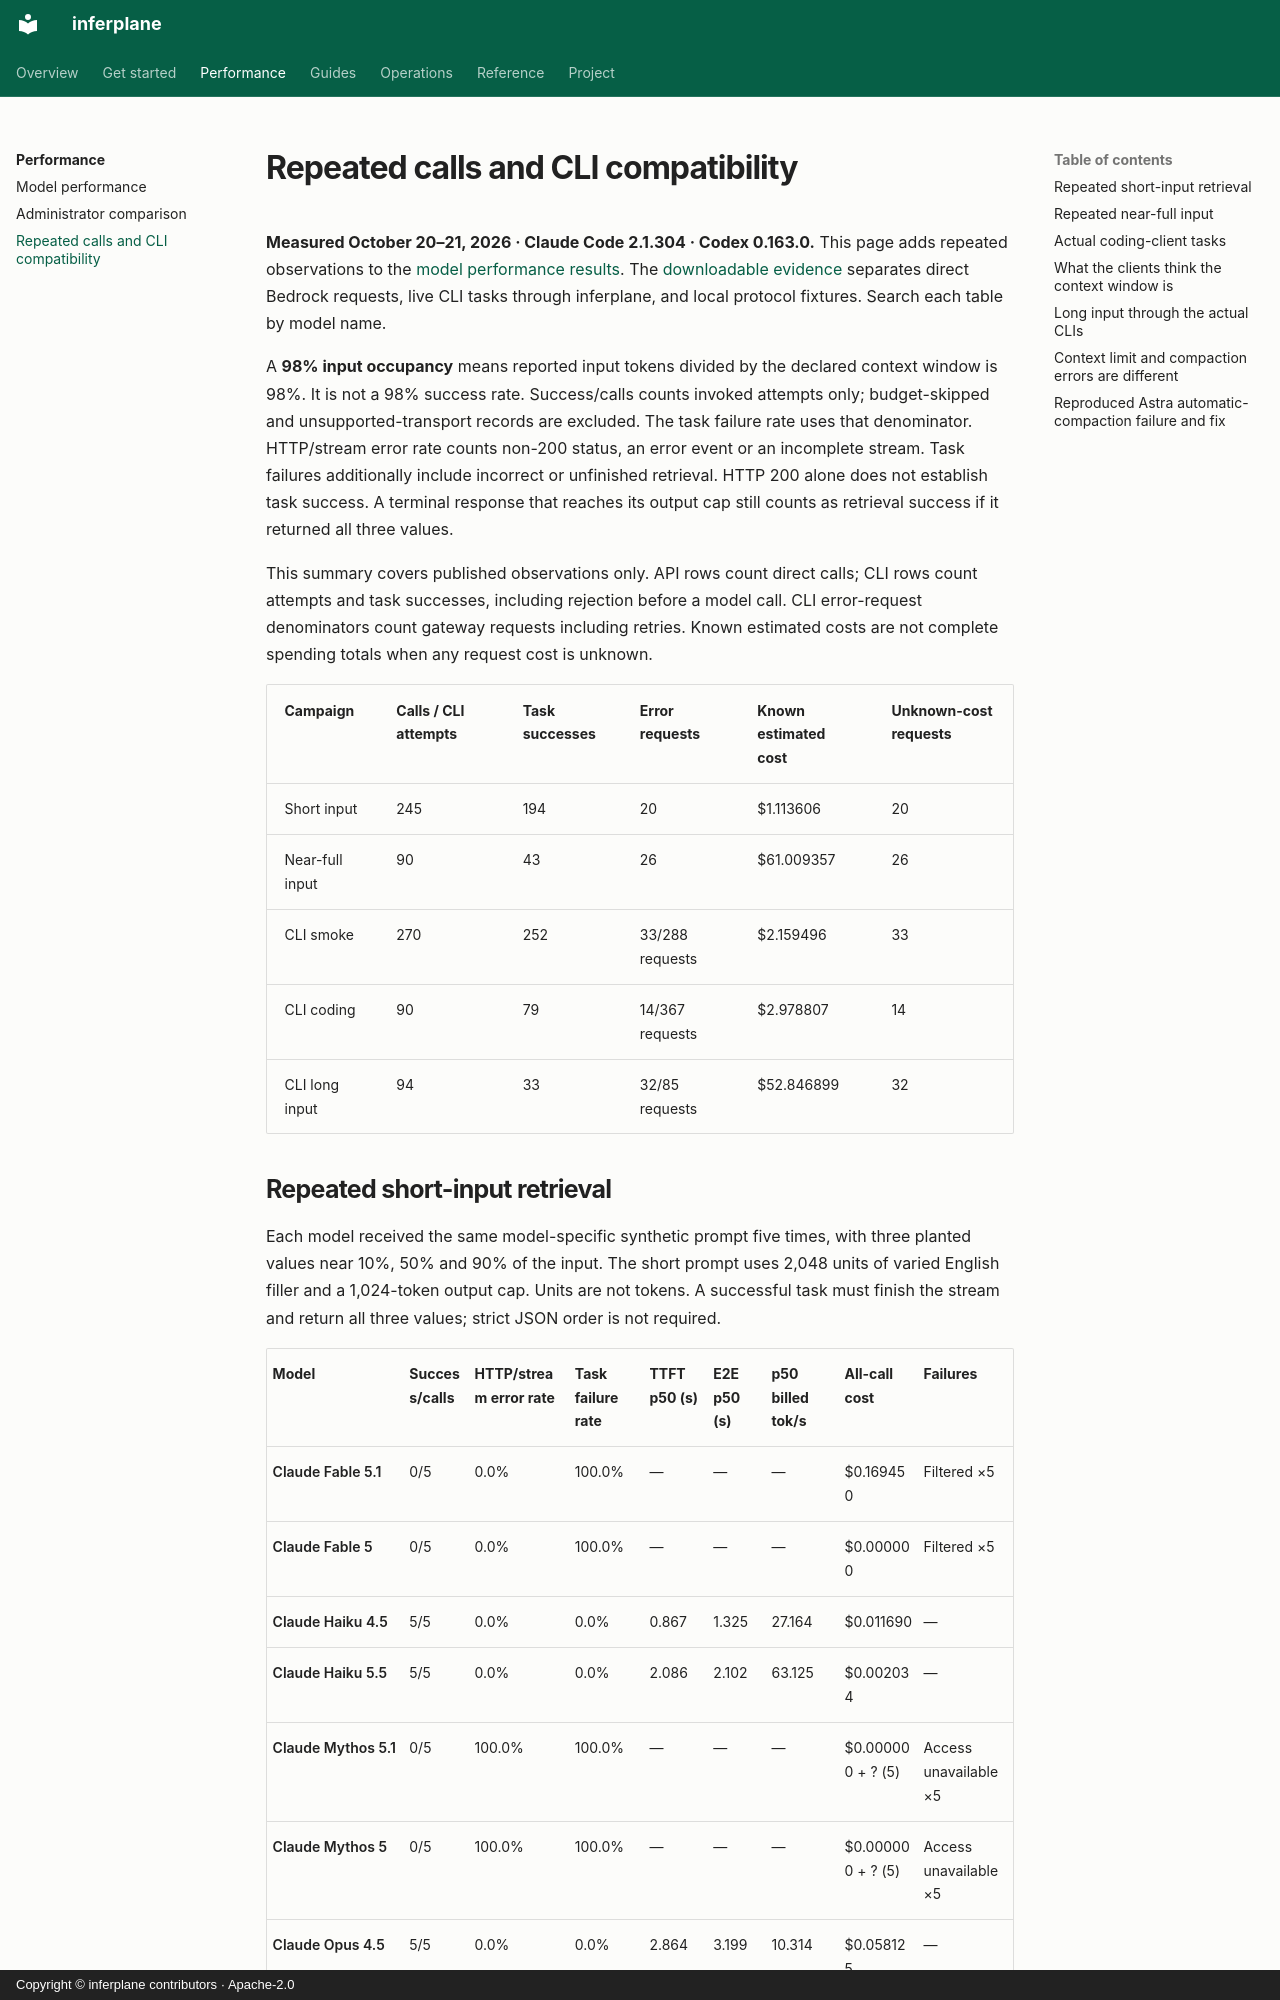

repository: inferplane/inferplane · page: performance/clients/index.html · generator: mkdocs · copyright: Copyright © inferplane contributors · Apache-2.0

---
title: Repeated calls and CLI compatibility
description: Repeated model requests, real Claude Code and Codex tasks, and measured client context-window settings.
---

# Repeated calls and CLI compatibility

**Measured October 20–21, 2026 · Claude Code 2.1.304 · Codex 0.163.0.** This page adds repeated observations to the [model performance results](models.md). The [downloadable evidence](../assets/data/client-compatibility.json) separates direct Bedrock requests, live CLI tasks through inferplane, and local protocol fixtures. Search each table by model name.

A **98% input occupancy** means reported input tokens divided by the declared context window is 98%. It is not a 98% success rate. Success/calls counts invoked attempts only; budget-skipped and unsupported-transport records are excluded. The task failure rate uses that denominator. HTTP/stream error rate counts non-200 status, an error event or an incomplete stream. Task failures additionally include incorrect or unfinished retrieval. HTTP 200 alone does not establish task success. A terminal response that reaches its output cap still counts as retrieval success if it returned all three values.

This summary covers published observations only. API rows count direct calls; CLI rows count attempts and task successes, including rejection before a model call. CLI error-request denominators count gateway requests including retries. Known estimated costs are not complete spending totals when any request cost is unknown.

<!-- compatibility:overview -->
| Campaign | Calls / CLI attempts | Task successes | Error requests | Known estimated cost | Unknown-cost requests |
| --- | --- | --- | --- | --- | --- |
| Short input | 245 | 194 | 20 | $1.113606 | 20 |
| Near-full input | 90 | 43 | 26 | $61.009357 | 26 |
| CLI smoke | 270 | 252 | 33/288 requests | $2.159496 | 33 |
| CLI coding | 90 | 79 | 14/367 requests | $2.978807 | 14 |
| CLI long input | 94 | 33 | 32/85 requests | $52.846899 | 32 |
<!-- /compatibility:overview -->
